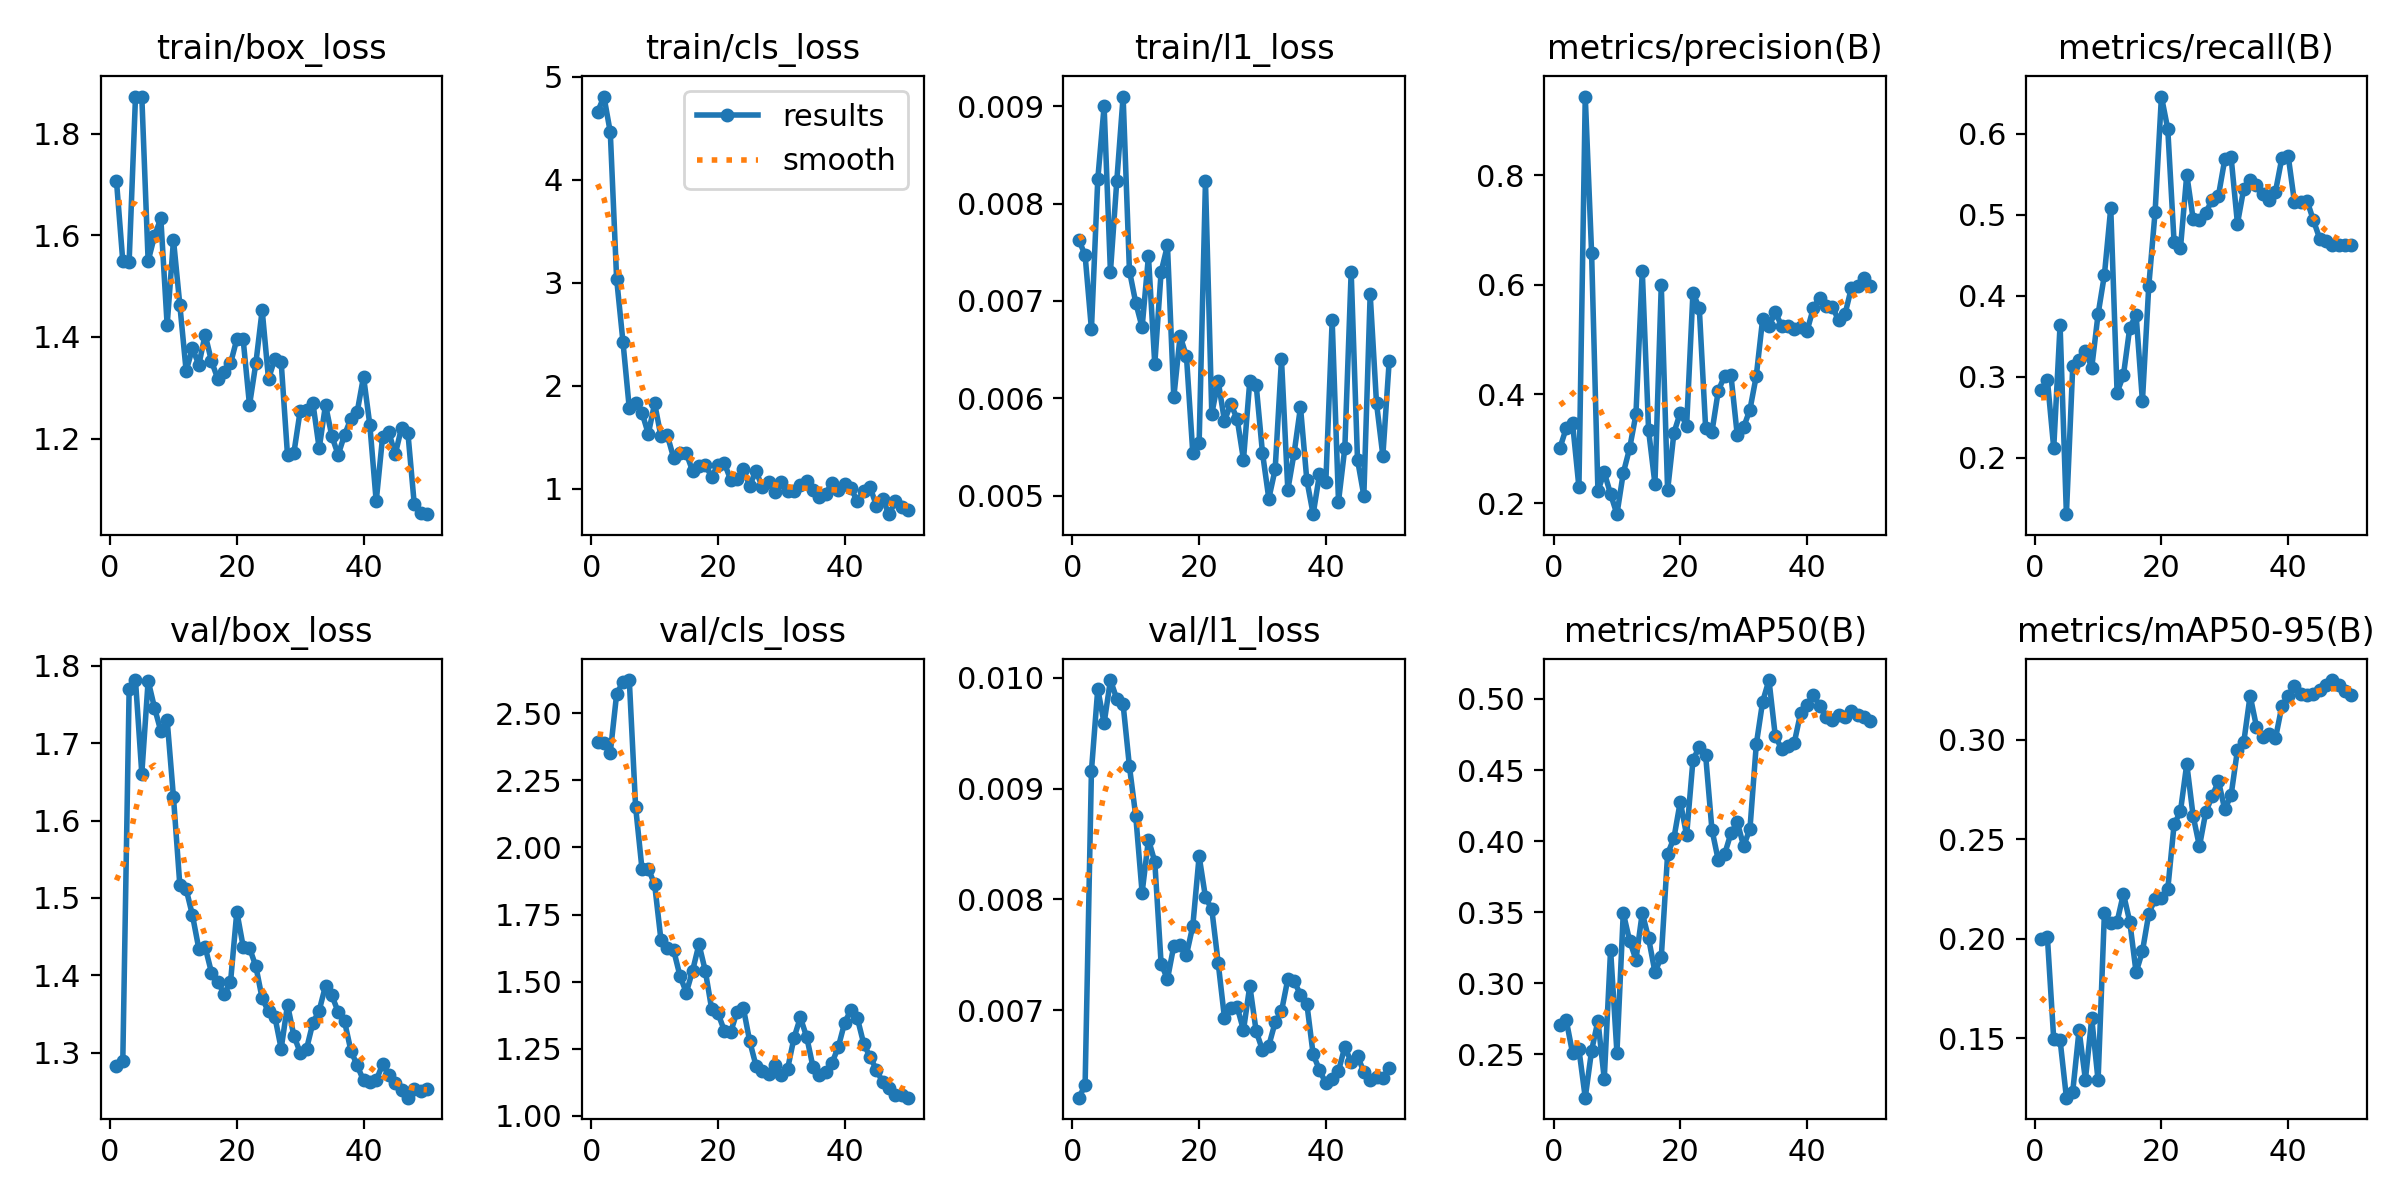

Source data for this figure (header and first rows):
epoch, time, train/box_loss, train/cls_loss, train/l1_loss, metrics/precision(B), metrics/recall(B), metrics/mAP50(B), metrics/mAP50-95(B), val/box_loss, val/cls_loss, val/l1_loss, lr/pg0, lr/pg1, lr/pg2
1, 6.089, 1.707, 4.658, 0.00763, 0.3012, 0.2832, 0.271, 0.2, 1.283, 2.391, 0.00621, 0.0002083, 0.0002083, 0.0002083
2, 7.599, 1.549, 4.807, 0.00747, 0.3377, 0.296, 0.274, 0.2008, 1.289, 2.389, 0.00632, 0.0006126, 0.0006126, 0.0006126
3, 8.989, 1.548, 4.461, 0.00671, 0.3466, 0.2117, 0.2508, 0.1496, 1.77, 2.354, 0.00916, 0.001, 0.001, 0.001
4, 10.42, 1.871, 3.04, 0.00825, 0.2297, 0.3638, 0.2535, 0.1493, 1.782, 2.571, 0.0099, 0.001176, 0.001176, 0.001176
5, 11.67, 1.873, 2.428, 0.009, 0.9439, 0.1303, 0.2195, 0.1203, 1.661, 2.618, 0.00959, 0.001151, 0.001151, 0.001151
6, 13.53, 1.549, 1.781, 0.0073, 0.6585, 0.3128, 0.2526, 0.1233, 1.781, 2.624, 0.00998, 0.001126, 0.001126, 0.001126
7, 15.36, 1.598, 1.834, 0.00823, 0.2229, 0.3203, 0.2736, 0.1541, 1.746, 2.151, 0.00981, 0.001102, 0.001102, 0.001102
8, 16.86, 1.634, 1.741, 0.0091, 0.2567, 0.3319, 0.2328, 0.1293, 1.716, 1.921, 0.00976, 0.001077, 0.001077, 0.001077
9, 18.15, 1.423, 1.534, 0.00731, 0.2169, 0.3112, 0.3237, 0.1601, 1.73, 1.92, 0.0092, 0.001052, 0.001052, 0.001052
10, 19.46, 1.591, 1.829, 0.00698, 0.1802, 0.3771, 0.2512, 0.1289, 1.63, 1.863, 0.00875, 0.001027, 0.001027, 0.001027
11, 20.79, 1.463, 1.51, 0.00673, 0.2554, 0.4256, 0.3495, 0.2132, 1.517, 1.655, 0.00806, 0.001002, 0.001002, 0.001002
12, 22.16, 1.333, 1.521, 0.00746, 0.3004, 0.5082, 0.33, 0.2077, 1.511, 1.626, 0.00854, 0.0009778, 0.0009778, 0.0009778
13, 23.43, 1.377, 1.302, 0.00635, 0.3627, 0.2804, 0.3166, 0.2086, 1.477, 1.617, 0.00834, 0.000953, 0.000953, 0.000953
14, 25.07, 1.345, 1.35, 0.0073, 0.6257, 0.3017, 0.3495, 0.2226, 1.434, 1.521, 0.00742, 0.0009283, 0.0009283, 0.0009283
15, 27.25, 1.404, 1.346, 0.00757, 0.3333, 0.3603, 0.3316, 0.2087, 1.436, 1.459, 0.00728, 0.0009035, 0.0009035, 0.0009035
16, 29.09, 1.352, 1.173, 0.00601, 0.2358, 0.3764, 0.3079, 0.1832, 1.403, 1.541, 0.00758, 0.0008787, 0.0008787, 0.0008787
17, 30.97, 1.317, 1.225, 0.00664, 0.5988, 0.27, 0.3183, 0.1938, 1.391, 1.639, 0.00759, 0.000854, 0.000854, 0.000854
18, 32.32, 1.332, 1.23, 0.00643, 0.2239, 0.4117, 0.3909, 0.2125, 1.376, 1.54, 0.0075, 0.0008293, 0.0008293, 0.0008293
19, 33.62, 1.348, 1.121, 0.00544, 0.3292, 0.5033, 0.4023, 0.2202, 1.391, 1.398, 0.00776, 0.0008045, 0.0008045, 0.0008045
20, 34.94, 1.395, 1.229, 0.00554, 0.3659, 0.6457, 0.4278, 0.2207, 1.482, 1.382, 0.00839, 0.0007797, 0.0007797, 0.0007797
21, 36.22, 1.395, 1.25, 0.00823, 0.3419, 0.6058, 0.4041, 0.225, 1.437, 1.317, 0.00802, 0.000755, 0.000755, 0.000755
22, 37.51, 1.266, 1.09, 0.00584, 0.5852, 0.4658, 0.4569, 0.2575, 1.435, 1.311, 0.00791, 0.0007302, 0.0007302, 0.0007302
23, 38.89, 1.348, 1.095, 0.00618, 0.557, 0.4582, 0.4664, 0.264, 1.412, 1.387, 0.00743, 0.0007055, 0.0007055, 0.0007055
24, 41.22, 1.453, 1.19, 0.00577, 0.3383, 0.5494, 0.4605, 0.2879, 1.37, 1.402, 0.00693, 0.0006808, 0.0006808, 0.0006808
25, 43.11, 1.317, 1.033, 0.00594, 0.3307, 0.495, 0.408, 0.2618, 1.353, 1.279, 0.00702, 0.000656, 0.000656, 0.000656
26, 44.5, 1.357, 1.173, 0.00579, 0.406, 0.4933, 0.3865, 0.2465, 1.346, 1.187, 0.00703, 0.0006312, 0.0006312, 0.0006312
27, 46.26, 1.351, 1.018, 0.00537, 0.4333, 0.5026, 0.3908, 0.2636, 1.305, 1.167, 0.00682, 0.0006065, 0.0006065, 0.0006065
28, 47.57, 1.167, 1.069, 0.00618, 0.4341, 0.5181, 0.4056, 0.2716, 1.362, 1.155, 0.00722, 0.0005818, 0.0005818, 0.0005818
29, 48.89, 1.171, 0.9661, 0.00614, 0.3243, 0.5234, 0.4133, 0.2792, 1.322, 1.189, 0.00681, 0.000557, 0.000557, 0.000557
30, 50.21, 1.254, 1.063, 0.00544, 0.3392, 0.5681, 0.3966, 0.265, 1.3, 1.151, 0.00664, 0.0005322, 0.0005322, 0.0005322
31, 51.49, 1.256, 0.9797, 0.00497, 0.3717, 0.5707, 0.4087, 0.2722, 1.305, 1.176, 0.00668, 0.0005075, 0.0005075, 0.0005075
32, 52.83, 1.271, 0.978, 0.00527, 0.4332, 0.4889, 0.4681, 0.2948, 1.338, 1.29, 0.00689, 0.0004827, 0.0004827, 0.0004827
33, 54.8, 1.181, 1.04, 0.0064, 0.537, 0.5322, 0.4981, 0.2989, 1.354, 1.366, 0.00699, 0.000458, 0.000458, 0.000458
34, 56.64, 1.266, 1.075, 0.00506, 0.5236, 0.5429, 0.5133, 0.3222, 1.386, 1.294, 0.00728, 0.0004332, 0.0004332, 0.0004332
35, 58.01, 1.204, 0.9913, 0.00544, 0.5498, 0.5366, 0.4739, 0.3066, 1.374, 1.182, 0.00726, 0.0004085, 0.0004085, 0.0004085
36, 59.37, 1.168, 0.9207, 0.00591, 0.5244, 0.5253, 0.4648, 0.3014, 1.353, 1.152, 0.00714, 0.0003837, 0.0003837, 0.0003837
37, 60.7, 1.207, 0.9544, 0.00516, 0.5243, 0.5179, 0.4667, 0.3028, 1.34, 1.163, 0.00706, 0.000359, 0.000359, 0.000359
38, 62.02, 1.239, 1.057, 0.00481, 0.5194, 0.5283, 0.4694, 0.3007, 1.303, 1.197, 0.0066, 0.0003343, 0.0003343, 0.0003343
39, 63.3, 1.252, 0.9888, 0.00522, 0.5221, 0.5694, 0.4902, 0.3167, 1.283, 1.257, 0.00646, 0.0003095, 0.0003095, 0.0003095
40, 64.63, 1.322, 1.047, 0.00514, 0.5148, 0.5729, 0.496, 0.3222, 1.264, 1.347, 0.00634, 0.0002848, 0.0002848, 0.0002848
41, 67.83, 1.226, 1.007, 0.0068, 0.5569, 0.5154, 0.5028, 0.3269, 1.261, 1.395, 0.00638, 0.00026, 0.00026, 0.00026
42, 70.8, 1.077, 0.878, 0.00494, 0.5763, 0.5154, 0.4953, 0.3228, 1.264, 1.364, 0.00645, 0.0002352, 0.0002352, 0.0002352
43, 72.26, 1.202, 0.976, 0.00549, 0.5601, 0.5168, 0.4875, 0.3226, 1.285, 1.269, 0.00667, 0.0002105, 0.0002105, 0.0002105
44, 73.57, 1.212, 1.019, 0.0073, 0.5595, 0.4928, 0.4853, 0.3231, 1.272, 1.219, 0.00653, 0.0001857, 0.0001857, 0.0001857
45, 74.87, 1.169, 0.839, 0.00537, 0.5346, 0.47, 0.4887, 0.325, 1.26, 1.172, 0.00659, 0.000161, 0.000161, 0.000161
46, 76.21, 1.221, 0.9, 0.005, 0.5459, 0.4669, 0.4871, 0.3274, 1.251, 1.125, 0.00644, 0.0001363, 0.0001363, 0.0001363
47, 77.54, 1.212, 0.755, 0.00707, 0.5936, 0.4631, 0.4913, 0.33, 1.242, 1.104, 0.00637, 0.0001115, 0.0001115, 0.0001115
48, 79.24, 1.072, 0.8803, 0.00595, 0.5981, 0.4631, 0.4885, 0.3277, 1.252, 1.079, 0.0064, 8.675e-05, 8.675e-05, 8.675e-05
49, 80.59, 1.054, 0.8246, 0.00541, 0.6117, 0.4631, 0.4874, 0.3245, 1.251, 1.076, 0.00639, 6.2e-05, 6.2e-05, 6.2e-05
50, 82.59, 1.051, 0.8, 0.00638, 0.5979, 0.4631, 0.4843, 0.3224, 1.253, 1.067, 0.00648, 3.725e-05, 3.725e-05, 3.725e-05
